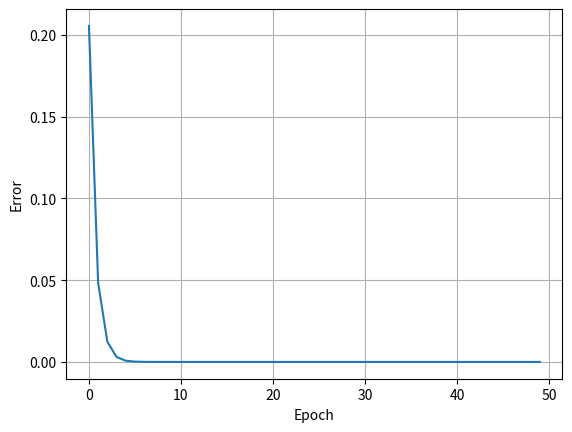

The script that saved this image:
import math
import random
import matplotlib.pyplot as plt


def etalonn(x):
    a, b, d = 1, 5, 0.1  # parametres for calculate reference values
    return a * math.sin(b * x) + d


def getting_value(w_arr, etalon_arr, T, i, amount_inputs) -> float:
    value = 0
    for j in range(amount_inputs):
        value += w_arr[j] * etalon_arr[j + i]
    return value - T


def calc_w(w_arr, alpha, etalon_arr, value, i, amount_inputs) -> list:
    for j in range(len(w_arr)):
        w_arr[j] -= alpha * etalon_arr[i + j] * (value - etalon_arr[i + amount_inputs])
    return w_arr


def calc_T(T, alpha, etalon_arr, value, i, amount_inputs) -> float:
    T += alpha * (value - etalon_arr[i + amount_inputs])
    return T


def main():
    amount_inputs = 3  # amount of input neuron
    alpha = 0.1  # training speed
    min_error = 1.0e-30
    step = 0.1  # tabulation step
    amount_train = 30  # number training input
    amount_test = 15  # number testing input
    w_arr = [
        random.uniform(0, 1) for i in range(amount_inputs)
    ]  # generate weights in array
    T = random.uniform(0, 1)  # generate limit
    etalon_arr = [
        etalonn(i * step) for i in range(amount_train)
    ]  # reference values for training
    etalon_for_testing = [  # reference values for testing
        etalonn(i * step) for i in range(amount_train, amount_test + amount_train)
    ]
    arr_chart = []  # array for build chart
    error = 10

    while error > min_error:
        error = 0
        for i in range(amount_train - amount_inputs):
            value = getting_value(w_arr, etalon_arr, T, i, amount_inputs)
            w_arr = calc_w(w_arr, alpha, etalon_arr, value, i, amount_inputs)
            T = calc_T(T, alpha, etalon_arr, value, i, amount_inputs)
            error += (value - etalon_arr[i + amount_inputs]) ** 2
        error /= amount_train - amount_inputs
        arr_chart.append(error)

    print("Training end\nTraining result")
    print("{:^25}{:^25}{:^25}".format("Etalon value", "Getting value", "Deviation"))
    for i in range(amount_train - amount_inputs):
        value = getting_value(w_arr, etalon_arr, T, i, amount_inputs)
        print(
            "{:< 25}{:< 25}{:< 25}".format(
                etalon_arr[i + amount_inputs],
                value,
                etalon_arr[i + amount_inputs] - value,
            )
        )
    print("Testing result")
    print("{:^25}{:^25}{:^25}".format("Etalon value", "Getting value", "Deviation"))
    for i in range(amount_test - amount_inputs):
        value = getting_value(w_arr, etalon_for_testing, T, i, amount_inputs)
        print(
            "{:< 25}{:< 25}{:< 25}".format(
                etalon_for_testing[i + amount_inputs],
                value,
                etalon_for_testing[i + amount_inputs] - value,
            )
        )
    plt.plot(arr_chart)
    plt.xlabel("Epoch")
    plt.ylabel("Error")
    plt.grid()
    plt.show()


main()
